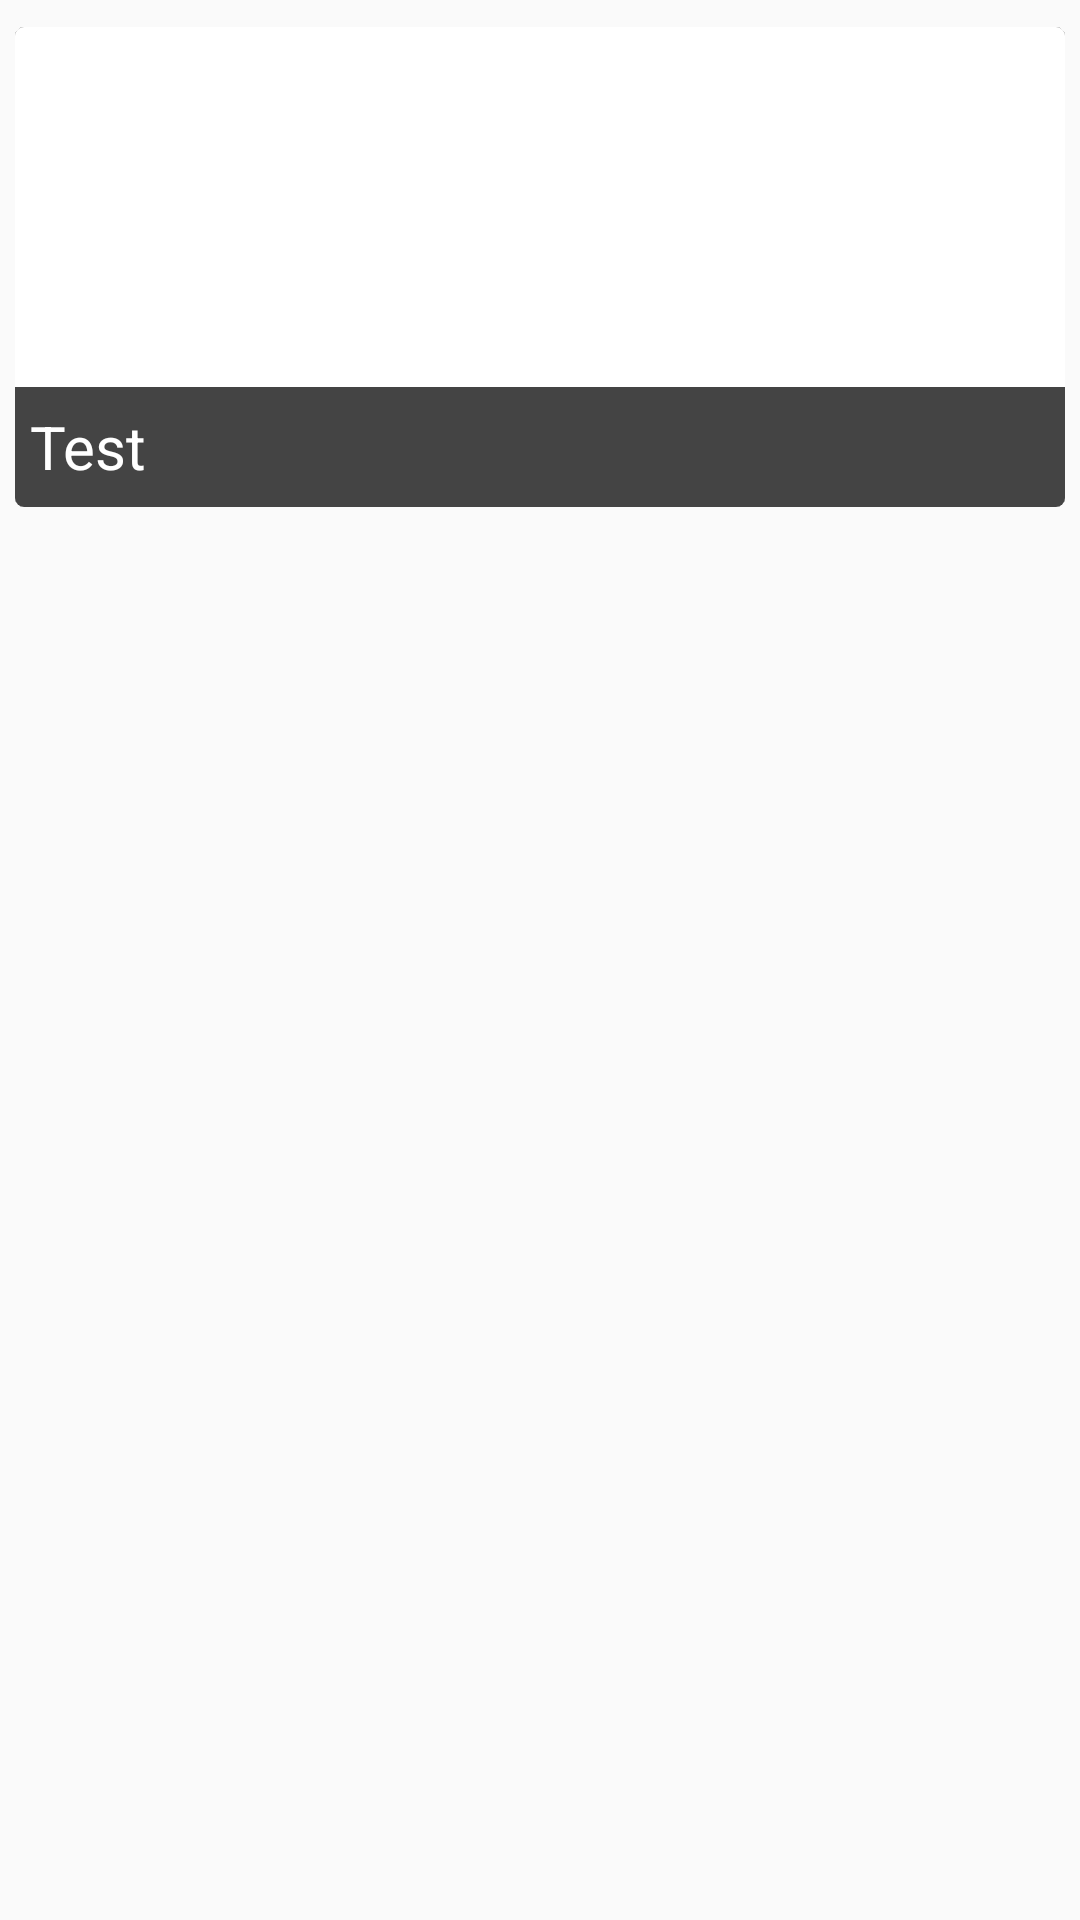

Write the Android layout XML for this screen, with the resource values it uses.
<!-- AndroidManifest.xml: application theme AppTheme -->
<!-- res/layout/grid_item.xml -->
<?xml version="1.0" encoding="utf-8"?>
<LinearLayout xmlns:android="http://schemas.android.com/apk/res/android"
    xmlns:card_view="http://schemas.android.com/apk/res-auto"
    android:layout_width="wrap_content"
    android:layout_height="match_parent"
    android:orientation="vertical">

    <android.support.v7.widget.CardView
        android:layout_width="match_parent"
        android:layout_height="wrap_content"
        android:layout_marginBottom="0dp"
        android:layout_marginLeft="5dp"
        android:layout_marginRight="5dp"
        android:layout_marginTop="9dp"
        card_view:cardCornerRadius="3dp"
        card_view:cardElevation="0.01dp">

        <RelativeLayout
            android:id="@+id/top_layout"
            android:layout_width="match_parent"
            android:layout_height="160dp">

            <ImageView
                android:id="@+id/img_thumbnail"
                android:layout_width="match_parent"
                android:layout_height="60dp"
                android:layout_above="@+id/tv_species"
                android:layout_centerHorizontal="true"
                android:scaleType="fitXY" />

            <TextView
                android:id="@+id/tv_species"
                android:layout_width="fill_parent"
                android:layout_height="40dp"
                android:layout_alignParentBottom="true"
                android:layout_alignParentLeft="true"
                android:layout_alignParentStart="true"
                android:layout_gravity="bottom"
                android:background="#ff444444"
                android:gravity="center_vertical"
                android:paddingLeft="5dp"
                android:paddingRight="2dp"
                android:text="Test"
                android:textColor="#fff"
                android:textSize="20dp" />

        </RelativeLayout>
    </android.support.v7.widget.CardView>
</LinearLayout>
<!-- resources referenced by this layout -->
<resources>
  <style name="AppTheme" parent="Theme.AppCompat.Light.DarkActionBar">
          
          <item name="colorPrimary">@color/colorPrimary</item>
          <item name="colorPrimaryDark">@color/colorPrimaryDark</item>
          <item name="colorAccent">@color/colorAccent</item>
          <item name="cardViewStyle">@style/CardView</item>
  
      </style>
  <color name="colorPrimary">#3F51B5</color>
  <color name="colorPrimaryDark">#303F9F</color>
  <color name="colorAccent">#FF4081</color>
</resources>
